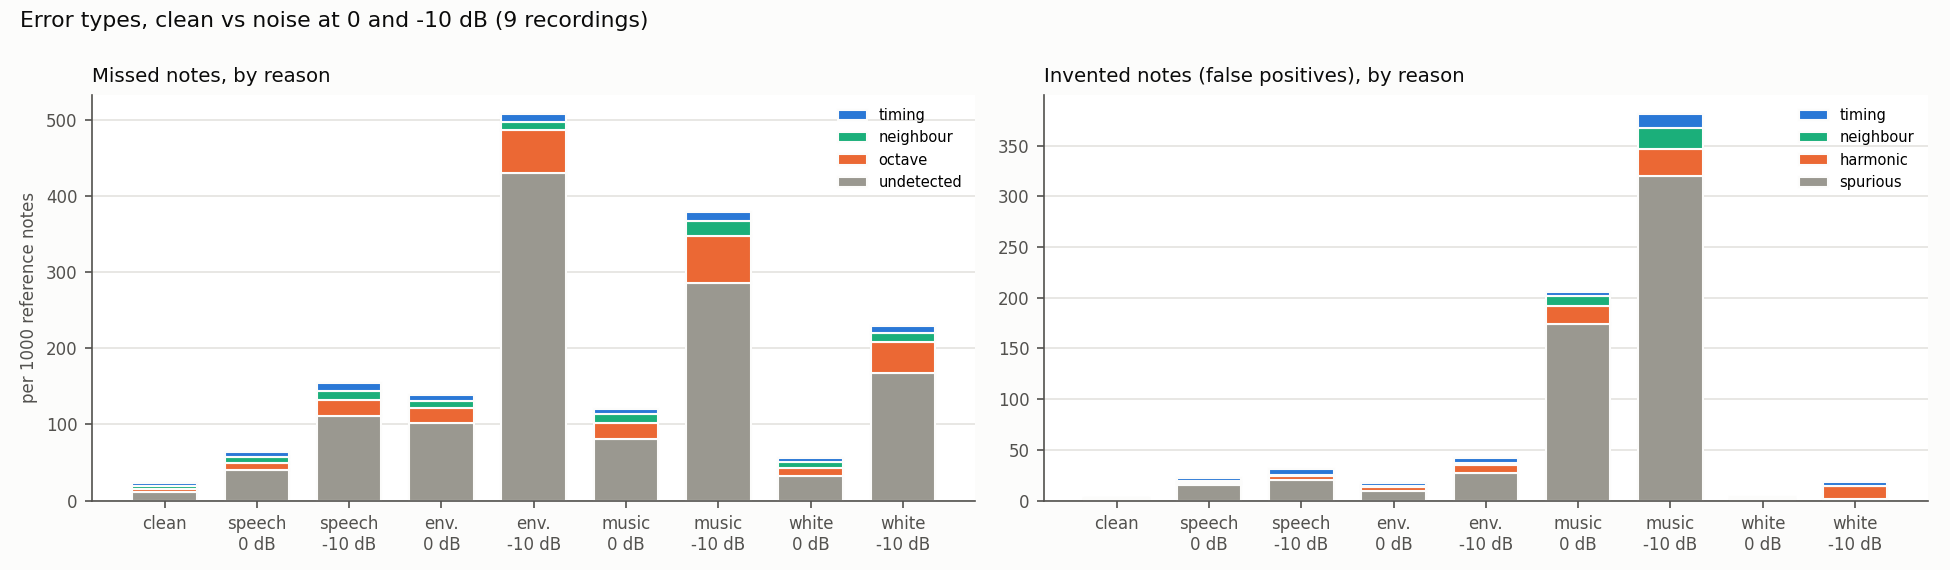

The file beside this chart, header and first rows:
group, side, reason, count, per_1000_ref_notes, share_of_side
clean, missed, neighbour, 202, 4.78, 0.2063
clean, missed, octave, 147, 3.48, 0.1502
clean, missed, timing, 153, 3.62, 0.1563
clean, missed, undetected, 477, 11.29, 0.4872
clean, false_positive, harmonic, 56, 1.33, 0.5234
clean, false_positive, neighbour, 10, 0.24, 0.0935
clean, false_positive, spurious, 21, 0.5, 0.1963
clean, false_positive, timing, 20, 0.47, 0.1869
clean_dev, missed, neighbour, 202, 4.78, 0.2063
clean_dev, missed, octave, 147, 3.48, 0.1502
clean_dev, missed, timing, 153, 3.62, 0.1563
clean_dev, missed, undetected, 477, 11.29, 0.4872
clean_dev, false_positive, harmonic, 56, 1.33, 0.5234
clean_dev, false_positive, neighbour, 10, 0.24, 0.0935
clean_dev, false_positive, spurious, 21, 0.5, 0.1963
clean_dev, false_positive, timing, 20, 0.47, 0.1869
speech@20, missed, neighbour, 218, 5.16, 0.1811
speech@20, missed, octave, 182, 4.31, 0.1512
speech@20, missed, timing, 181, 4.28, 0.1503
speech@20, missed, undetected, 623, 14.75, 0.5174
speech@20, false_positive, harmonic, 59, 1.4, 0.1909
speech@20, false_positive, neighbour, 21, 0.5, 0.068
speech@20, false_positive, spurious, 193, 4.57, 0.6246
speech@20, false_positive, timing, 36, 0.85, 0.1165
speech@10, missed, neighbour, 251, 5.94, 0.1547
speech@10, missed, octave, 259, 6.13, 0.1596
speech@10, missed, timing, 224, 5.3, 0.138
speech@10, missed, undetected, 889, 21.05, 0.5478
speech@10, false_positive, harmonic, 82, 1.94, 0.1188
speech@10, false_positive, neighbour, 41, 0.97, 0.0594
speech@10, false_positive, spurious, 494, 11.69, 0.7159
speech@10, false_positive, timing, 73, 1.73, 0.1058
speech@0, missed, neighbour, 327, 7.74, 0.1206
speech@0, missed, octave, 412, 9.75, 0.1519
speech@0, missed, timing, 297, 7.03, 0.1095
speech@0, missed, undetected, 1676, 39.68, 0.618
speech@0, false_positive, harmonic, 109, 2.58, 0.118
speech@0, false_positive, neighbour, 46, 1.09, 0.0498
speech@0, false_positive, spurious, 641, 15.17, 0.6937
speech@0, false_positive, timing, 128, 3.03, 0.1385
speech@-10, missed, neighbour, 452, 10.7, 0.0694
speech@-10, missed, octave, 940, 22.25, 0.1443
speech@-10, missed, timing, 452, 10.7, 0.0694
speech@-10, missed, undetected, 4672, 110.6, 0.717
speech@-10, false_positive, harmonic, 150, 3.55, 0.1132
speech@-10, false_positive, neighbour, 56, 1.33, 0.0423
speech@-10, false_positive, spurious, 862, 20.41, 0.6506
speech@-10, false_positive, timing, 257, 6.08, 0.194
speech@-20, missed, neighbour, 439, 10.39, 0.0247
speech@-20, missed, octave, 1863, 44.1, 0.1049
speech@-20, missed, timing, 636, 15.06, 0.0358
speech@-20, missed, undetected, 14819, 350.8, 0.8345
speech@-20, false_positive, harmonic, 204, 4.83, 0.1082
speech@-20, false_positive, neighbour, 54, 1.28, 0.0286
speech@-20, false_positive, spurious, 1235, 29.24, 0.6548
speech@-20, false_positive, timing, 393, 9.3, 0.2084
environment@20, missed, neighbour, 234, 5.54, 0.1918
environment@20, missed, octave, 182, 4.31, 0.1492
environment@20, missed, timing, 178, 4.21, 0.1459
environment@20, missed, undetected, 626, 14.82, 0.5131
... 116 more rows
